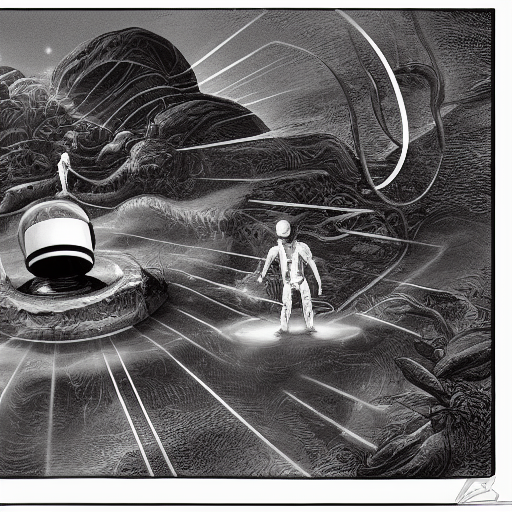
Generation parameters embedded in this image by AUTOMATIC1111 Stable Diffusion web UI or a fork of it (Forge, ...) (PNG 'parameters' text chunk):
Wormhole pioneers, alien explorers venturing into uncharted cosmic territories through the enigmatic passages of wormholes.
Steps: 20, Sampler: Euler a, CFG scale: 7, Seed: 1480954061, Size: 512x512, Model hash: 6ce0161689, Model: v1-5-pruned-emaonly